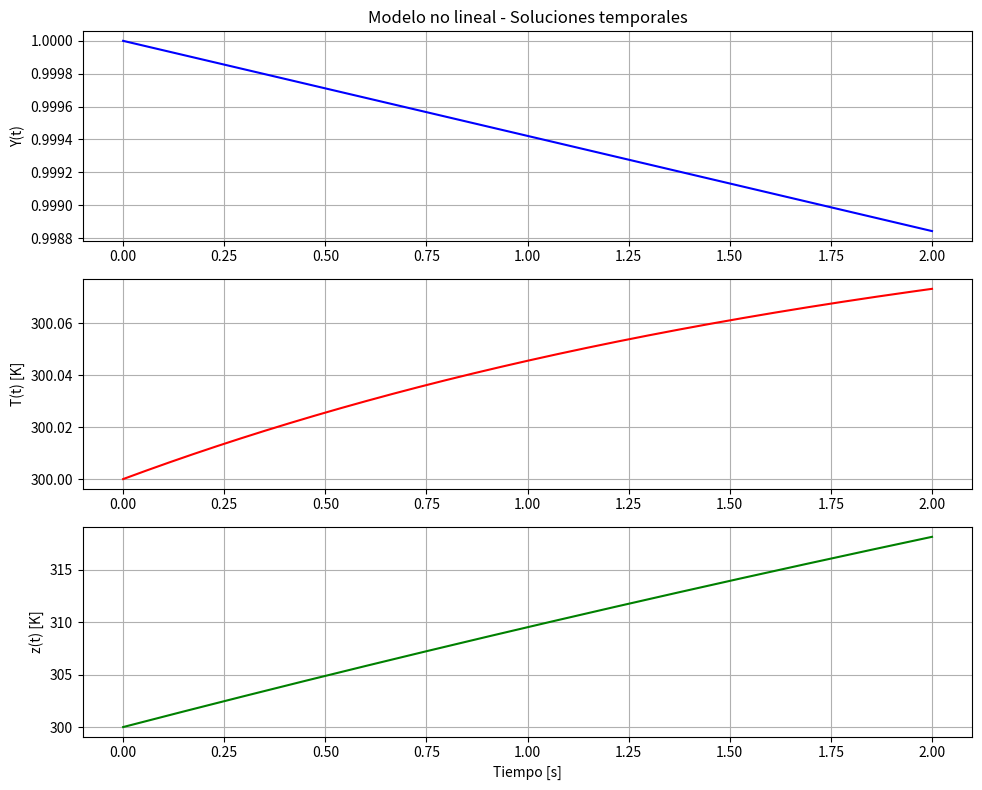
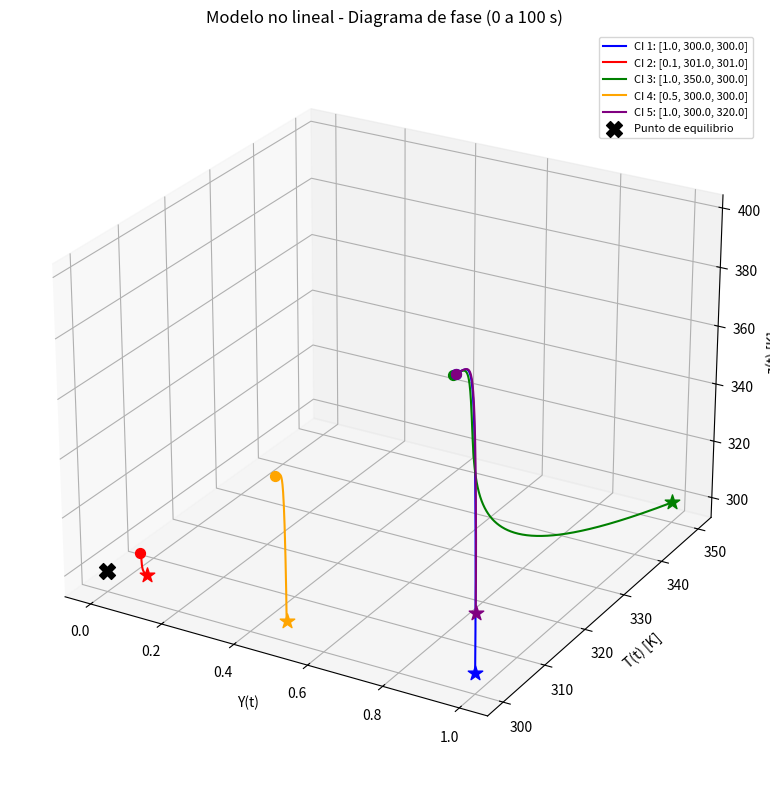

Generate these figures, in order, with matplotlib:

# -*- coding: utf-8 -*-
"""
Trabajo Final - Modelos y Sistemas
Modelo reducido de combustion

Parte 1: Modelo no lineal
Parte 2: Puntos de equilibrio
Parte 3: Linealizacion y estabilidad
"""

# --------------------------------------------------
# IMPORTACION DE LIBRERIAS
# --------------------------------------------------

import numpy as np
import matplotlib.pyplot as plt
import sympy as sp
from scipy.integrate import solve_ivp


# --------------------------------------------------
# 1. PARAMETROS DEL MODELO
# --------------------------------------------------

k0 = 10**4       # Constante de velocidad de reaccion [1/s]
ER = 5000        # Cociente E/R [K]
q = 100          # Parametro de generacion de calor [K]
h = 0.5          # Coeficiente de intercambio termico [1/s]
Ta = 300         # Temperatura ambiente [K]
alfa = 0.1       # Coeficiente de intercambio termico interno [1/s]
beta = 10        # Acoplamiento con el combustible [K/s]


# --------------------------------------------------
# 2. CONDICIONES INICIALES
# --------------------------------------------------

# Condiciones iniciales proporcionadas por la catedra.

Y0 = 1
T0 = 300
z0 = 300

# Agrupamos las tres variables en un vector.
# El sistema tiene tres variables de estado.

x0 = [Y0, T0, z0]


# --------------------------------------------------
# 3. INTERVALO DE SIMULACION
# --------------------------------------------------

t_inicio = 0
t_final = 2
N = 5000

# Creamos 5000 instantes entre 0 y 2 segundos.
# Como se incluyen ambos extremos, existen N-1 intervalos.

t_eval = np.linspace(t_inicio, t_final, N)


# --------------------------------------------------
# 4. MODELO NO LINEAL
# --------------------------------------------------

def modelo_nolineal(t, x):

    # Separamos las tres variables de estado.
    Y = x[0]
    T = x[1]
    z = x[2]

    # Factor exponencial de Arrhenius.
    # Representa la dependencia de la reaccion
    # quimica con la temperatura.

    factor = np.exp(-ER/T)

    # Ecuacion 1: consumo de combustible.
    dYdt = -k0 * factor * Y

    # Ecuacion 2: generacion y perdida de calor.
    dTdt = q * k0 * factor * Y - h * (T - Ta)

    # Ecuacion 3: evolucion de la variable termica interna.
    dzdt = alfa * (T - z) + beta * Y

    # Devolvemos las derivadas de los tres estados.
    return [dYdt, dTdt, dzdt]


# %%
# --------------------------------------------------
# 5. SIMULACION DEL MODELO NO LINEAL
# --------------------------------------------------

# Resolvemos las tres ecuaciones diferenciales
# simultaneamente utilizando solve_ivp.
#
# RK45 es un metodo Runge-Kutta de paso adaptativo.
# t_eval indica los instantes donde queremos
# obtener los resultados.

sol = solve_ivp(
    modelo_nolineal,
    [t_inicio, t_final],
    x0,
    method='RK45',
    t_eval=t_eval,
    rtol=1e-8,
    atol=1e-10
)

# Comprobamos que la simulacion haya sido exitosa.
print(sol.message)

# Extraemos las soluciones de las tres variables.
tt = sol.t
YY = sol.y[0, :]
TT = sol.y[1, :]
zz = sol.y[2, :]


# --------------------------------------------------
# 6. SOLUCIONES TEMPORALES DEL MODELO NO LINEAL
# --------------------------------------------------

plt.figure(figsize=(10, 8))

# Concentracion de combustible.
plt.subplot(3, 1, 1)
plt.plot(tt, YY, color='blue')
plt.ylabel('Y(t)')
plt.title('Modelo no lineal - Soluciones temporales')
plt.grid()

# Temperatura.
plt.subplot(3, 1, 2)
plt.plot(tt, TT, color='red')
plt.ylabel('T(t) [K]')
plt.grid()

# Variable termica interna.
plt.subplot(3, 1, 3)
plt.plot(tt, zz, color='green')
plt.xlabel('Tiempo [s]')
plt.ylabel('z(t) [K]')
plt.grid()

plt.tight_layout()
plt.show()


# %%
# --------------------------------------------------
# 7. CALCULO DE LOS PUNTOS DE EQUILIBRIO
# --------------------------------------------------

# Seguimos el procedimiento utilizado por la profesora:
#
# 1. Definir las variables simbolicas.
# 2. Igualar las tres ecuaciones a cero.
# 3. Resolver el sistema mediante solve.
# 4. Convertir las soluciones a valores numericos.

# Definimos las variables simbolicas.
Y_s, T_s, z_s = sp.symbols('Y T z', real=True)

# Escribimos las ecuaciones del modelo no lineal.
# Usamos exp() de SymPy para realizar calculos simbolicos.

f1 = -k0 * sp.exp(-ER/T_s) * Y_s

f2 = q * k0 * sp.exp(-ER/T_s) * Y_s - h * (T_s - Ta)

f3 = alfa * (T_s - z_s) + beta * Y_s

# Igualamos todas las derivadas a cero.
# Los puntos de equilibrio cumplen:
# dY/dt = 0, dT/dt = 0 y dz/dt = 0.

eqs = [
    sp.Eq(f1, 0),
    sp.Eq(f2, 0),
    sp.Eq(f3, 0)
]

# Resolvemos el sistema de ecuaciones simultaneamente.
# dict=True devuelve cada solucion como un diccionario.

S = sp.solve(eqs, [Y_s, T_s, z_s], dict=True)

print("\nPuntos de equilibrio simbolicos:")
print(S)

# Convertimos los resultados a valores numericos.
# Cada fila de Xcrit representa un punto de equilibrio.

Xcrit = np.array([
    [float(s[Y_s]), float(s[T_s]), float(s[z_s])]
    for s in S
])

print("\nPuntos de equilibrio numericos:")
print(Xcrit)

# Seleccionamos el equilibrio para analizarlo.
xe = Xcrit[0, :]

# Comprobamos el resultado evaluando las derivadas.
# En un equilibrio, las tres deben valer cero.

derivadas_equilibrio = modelo_nolineal(0, xe)

print("\nDerivadas en el equilibrio:")
print(derivadas_equilibrio)


# %%
# --------------------------------------------------
# 8. CONDICIONES INICIALES PARA EL DIAGRAMA DE FASE
# --------------------------------------------------

# Cada fila representa una condicion inicial distinta.
# Las columnas corresponden a [Y(0), T(0), z(0)].
#
# Incluimos las condiciones de la catedra y otras
# para analizar como cambia el comportamiento
# del sistema al modificar sus estados iniciales.

X0 = np.array([
    [1,   300, 300],    # Condicion original
    [0.1, 301, 301],    # Cercana al equilibrio
    [1,   350, 300],    # Mayor temperatura inicial
    [0.5, 300, 300],    # Menor combustible inicial
    [1,   300, 320]     # Mayor variable termica inicial
])

# Definimos un color para cada trayectoria.
colores = ['blue', 'red', 'green', 'orange', 'purple']



# --------------------------------------------------
# 9. DIAGRAMA DE FASE 3D - INTERVALO AMPLIADO
# --------------------------------------------------

# Extendemos el intervalo de simulacion a 100 segundos
# para observar mejor la evolucion de las trayectorias.
# La simulacion original de 2 s se conserva.

t_final_fase = 100
t_eval_fase = np.linspace(t_inicio, t_final_fase, N)

fig = plt.figure(figsize=(11, 8))
ax = fig.add_subplot(111, projection='3d')

# Recorremos las condiciones iniciales definidas en X0.
for i in range(len(X0)):

    x_inicial = X0[i, :]

    # Resolvemos el mismo modelo no lineal,
    # ahora durante 100 segundos.
    solucion = solve_ivp(
        modelo_nolineal,
        [t_inicio, t_final_fase],
        x_inicial,
        method='RK45',
        t_eval=t_eval_fase,
        rtol=1e-8,
        atol=1e-10
    )

    if not solucion.success:
        raise RuntimeError(solucion.message)

    Y = solucion.y[0, :]
    T = solucion.y[1, :]
    z = solucion.y[2, :]

    # Graficamos una trayectoria por cada condicion inicial.
    ax.plot(Y, T, z,
            color=colores[i],
            label=f'CI {i+1}: {X0[i, :].tolist()}')

    # Estrella: posicion inicial.
    ax.scatter(Y[0], T[0], z[0],
               color=colores[i], marker='*', s=120)

    # Circulo: posicion al finalizar la simulacion.
    ax.scatter(Y[-1], T[-1], z[-1],
               color=colores[i], marker='o', s=50)

# Marcamos el punto de equilibrio.
ax.scatter(xe[0], xe[1], xe[2],
           color='black', marker='X', s=130,
           label='Punto de equilibrio')

ax.set_xlabel('Y(t)')
ax.set_ylabel('T(t) [K]')
ax.set_zlabel('z(t) [K]')

ax.set_title('Modelo no lineal - Diagrama de fase (0 a 100 s)')

ax.view_init(elev=25, azim=-60)
ax.legend(fontsize=8)

plt.tight_layout()
plt.show()



# %%
# --------------------------------------------------
# 10. CALCULO DE LA MATRIZ JACOBIANA
# --------------------------------------------------

# El jacobiano contiene las derivadas parciales
# de cada ecuacion respecto de cada estado.
#
# Se utiliza para aproximar el sistema no lineal
# alrededor de un punto de equilibrio.

# Agrupamos las ecuaciones en un vector.
f = sp.Matrix([f1, f2, f3])

# Agrupamos las variables de estado.
variables = sp.Matrix([Y_s, T_s, z_s])

# Calculamos el jacobiano general.
J = f.jacobian(variables)

print("\nMatriz jacobiana general:")
sp.pprint(J)

# Evaluamos el jacobiano en el equilibrio obtenido.
A_simbolica = J.subs({
    Y_s: xe[0],
    T_s: xe[1],
    z_s: xe[2]
})

print("\nMatriz A evaluada en el equilibrio:")
sp.pprint(A_simbolica)

# Convertimos la matriz a valores numericos.
A = np.array(A_simbolica, dtype=float)

print("\nMatriz A numerica:")
print(A)


# --------------------------------------------------
# 11. ANALISIS DE ESTABILIDAD
# --------------------------------------------------

# Calculamos los autovalores de la matriz A.
# Para un sistema continuo, si todos tienen
# parte real negativa, el equilibrio es
# localmente asintoticamente estable.

autovalores = np.linalg.eigvals(A)

print("\nAutovalores de la matriz A:")
print(autovalores)

# Verificamos el criterio de estabilidad.
if np.all(np.real(autovalores) < 0):

    print("\nEl punto de equilibrio es "
          "localmente asintoticamente estable.")

elif np.any(np.real(autovalores) > 0):

    print("\nEl punto de equilibrio es inestable.")

else:

    print("\nEl criterio de linealizacion "
          "no permite decidir la estabilidad.")
